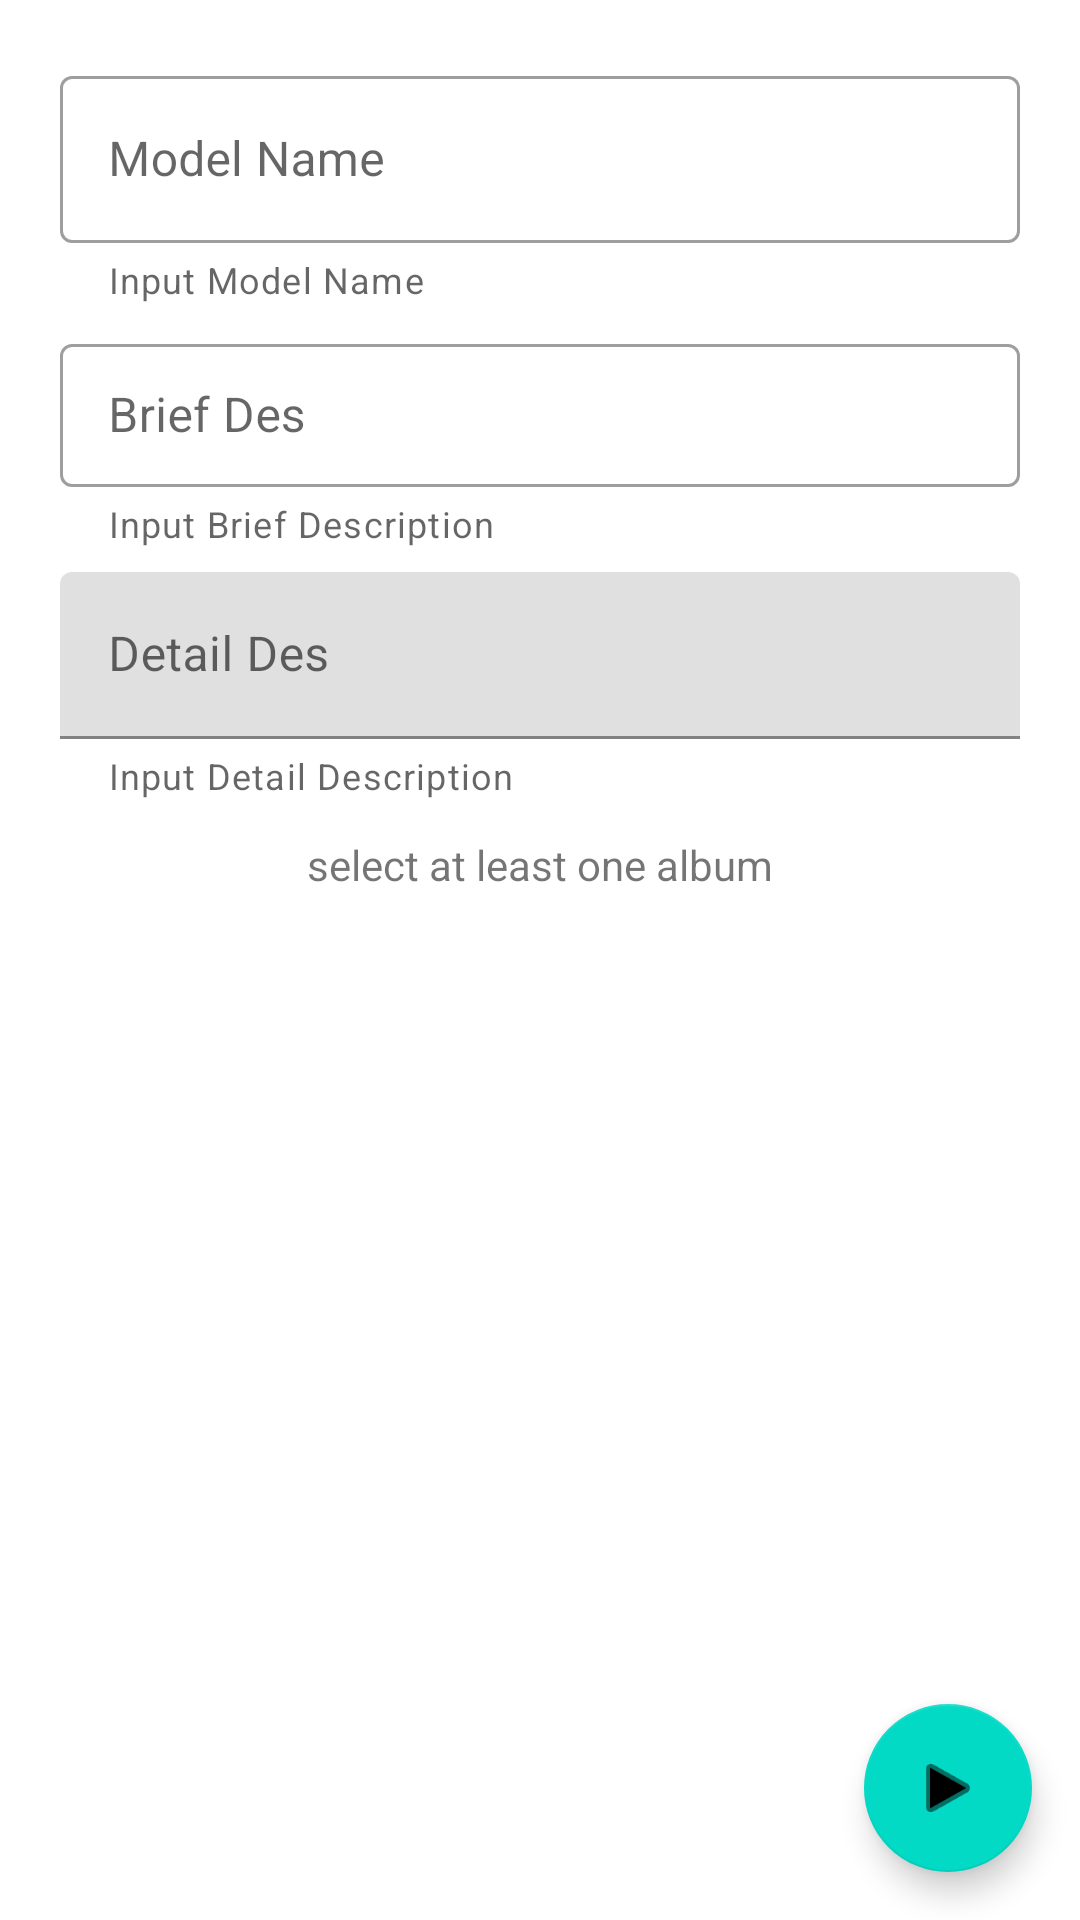

Produce the Android XML layout that renders to this screen, including the resource entries it uses.
<!-- AndroidManifest.xml: activity theme AppTheme.Light -->
<!-- res/layout/activity_model_info.xml -->
<?xml version="1.0" encoding="utf-8"?>
<androidx.coordinatorlayout.widget.CoordinatorLayout xmlns:android="http://schemas.android.com/apk/res/android"
    xmlns:app="http://schemas.android.com/apk/res-auto"
    xmlns:tools="http://schemas.android.com/tools"
    android:layout_width="match_parent"
    android:layout_height="match_parent"
    tools:context=".training.ModelInfoActivity">

    <include layout="@layout/content_model_info" />

    <com.google.android.material.floatingactionbutton.FloatingActionButton
        android:id="@+id/fab2"
        android:layout_width="wrap_content"
        android:layout_height="wrap_content"
        android:layout_gravity="bottom|end"
        android:layout_margin="@dimen/fab_margin"
        app:srcCompat="@android:drawable/ic_media_play" />

</androidx.coordinatorlayout.widget.CoordinatorLayout>
<!-- res/layout/content_model_info.xml (included above) -->
<?xml version="1.0" encoding="utf-8"?>
<LinearLayout
    xmlns:android="http://schemas.android.com/apk/res/android"
    xmlns:app="http://schemas.android.com/apk/res-auto"
    android:layout_width="match_parent"
    android:layout_height="wrap_content"
    android:layout_margin="@dimen/cat_textfield_standard_spacing"
    android:orientation="vertical">

    <com.google.android.material.textfield.TextInputLayout

        style="@style/Widget.MaterialComponents.TextInputLayout.OutlinedBox"
        android:layout_width="match_parent"
        android:layout_height="wrap_content"
        android:layout_margin="4dp"
        android:hint="@string/cat_textfield_label"
        app:helperText="@string/cat_textfield_outlined_helper_text"
        app:helperTextEnabled="true"
        app:placeholderText="@string/cat_textfield_placeholder_text">
        <com.google.android.material.textfield.TextInputEditText
            android:id="@+id/model_name"
            android:layout_width="match_parent"
            android:layout_height="wrap_content"/>
    </com.google.android.material.textfield.TextInputLayout>

    <com.google.android.material.textfield.TextInputLayout

        style="@style/Widget.MaterialComponents.TextInputLayout.OutlinedBox.Dense"
        android:layout_width="match_parent"
        android:layout_height="wrap_content"
        android:layout_margin="4dp"
        android:hint="@string/cat_textfield_brief"
        app:helperText="@string/brief_helper_txt"
        app:helperTextEnabled="true"
        app:placeholderText="@string/cat_textfield_placeholder_text">
        <com.google.android.material.textfield.TextInputEditText
            android:id="@+id/brief_des"
            android:layout_width="match_parent"
            android:layout_height="wrap_content"/>
    </com.google.android.material.textfield.TextInputLayout>

    <com.google.android.material.textfield.TextInputLayout

        style="@style/Widget.MaterialComponents.TextInputLayout.FilledBox"
        android:layout_width="match_parent"
        android:layout_height="wrap_content"
        android:layout_margin="4dp"
        android:hint="@string/cat_textfield_detial"
        app:helperText="@string/detail_helper_txt"
        app:helperTextEnabled="true"
        app:placeholderText="@string/cat_textfield_placeholder_text">
        <com.google.android.material.textfield.TextInputEditText
            android:id="@+id/detail_des"
            android:layout_width="match_parent"
            android:layout_height="wrap_content"/>
    </com.google.android.material.textfield.TextInputLayout>











    <FrameLayout
        android:layout_width="match_parent"
        android:layout_height="wrap_content">

        <ScrollView
            android:layout_width="match_parent"
            android:layout_height="wrap_content"
            android:layout_gravity="center_vertical">
            <LinearLayout
                android:layout_width="match_parent"
                android:layout_height="wrap_content"
                android:paddingTop="8dp"
                android:paddingBottom="8dp"
                android:gravity="center_horizontal"
                android:orientation="vertical">

                
                <TextView
                    android:layout_width="wrap_content"
                    android:layout_height="wrap_content"
                    android:text="@string/class_select_tip"
                    />
                <com.google.android.material.chip.ChipGroup
                    android:id="@+id/reflow_group"
                    android:layout_width="match_parent"
                    android:layout_height="wrap_content"
                    android:layout_margin="16dp"/>

                
                <TextView
                    android:layout_width="wrap_content"
                    android:layout_height="wrap_content"
                    android:text=""/>
                <HorizontalScrollView
                    android:layout_width="match_parent"
                    android:layout_height="wrap_content"
                    android:layout_margin="16dp">
                    <com.google.android.material.chip.ChipGroup
                        android:id="@+id/scroll_group"
                        android:layout_width="match_parent"
                        android:layout_height="wrap_content"
                        app:singleLine="true"/>
                </HorizontalScrollView>
            </LinearLayout>
        </ScrollView>
    </FrameLayout>


</LinearLayout>
<!-- resources referenced by this layout -->
<resources>
  <dimen name="cat_textfield_standard_spacing">16dp</dimen>
  <dimen name="fab_margin">16dp</dimen>
  <string name="brief_helper_txt" translatable="false">Input Brief Description</string>
  <string name="cat_chip_group_refresh_content_description" translatable="false">Refresh chip groups</string>
  <string name="cat_textfield_brief" translatable="false">Brief Des</string>
  <string name="cat_textfield_detial" translatable="false">Detail Des</string>
  <string name="cat_textfield_label" translatable="false">Model Name</string>
  <string name="cat_textfield_outlined_helper_text" translatable="false">Input Model Name</string>
  <string name="cat_textfield_placeholder_text" translatable="false">Placeholder text</string>
  <string name="class_select_tip" translatable="false">select at least one album</string>
  <string name="detail_helper_txt" translatable="false">Input Detail Description</string>
  <style name="AppTheme.Light" parent="Theme.MaterialComponents.Light">
          <item name="colorPrimary">@color/colorPrimary</item>
          <item name="colorPrimaryDark">@color/colorPrimaryDark</item>
          <item name="colorAccent">@color/colorAccent</item>
          <item name="android:windowLightStatusBar">true</item>
          <item name="actionBarStyle">@style/AppTheme.Light.ActionBar</item>
      </style>
  <color name="colorPrimary">#1a73e8</color>
  <color name="colorPrimaryDark">#FFFFFF</color>
  <color name="colorAccent">#1a73e8</color>
  <style name="AppTheme.Light.ActionBar" parent="Widget.MaterialComponents.Light.ActionBar.Solid">
          <item name="background">@android:color/white</item>
      </style>
</resources>
